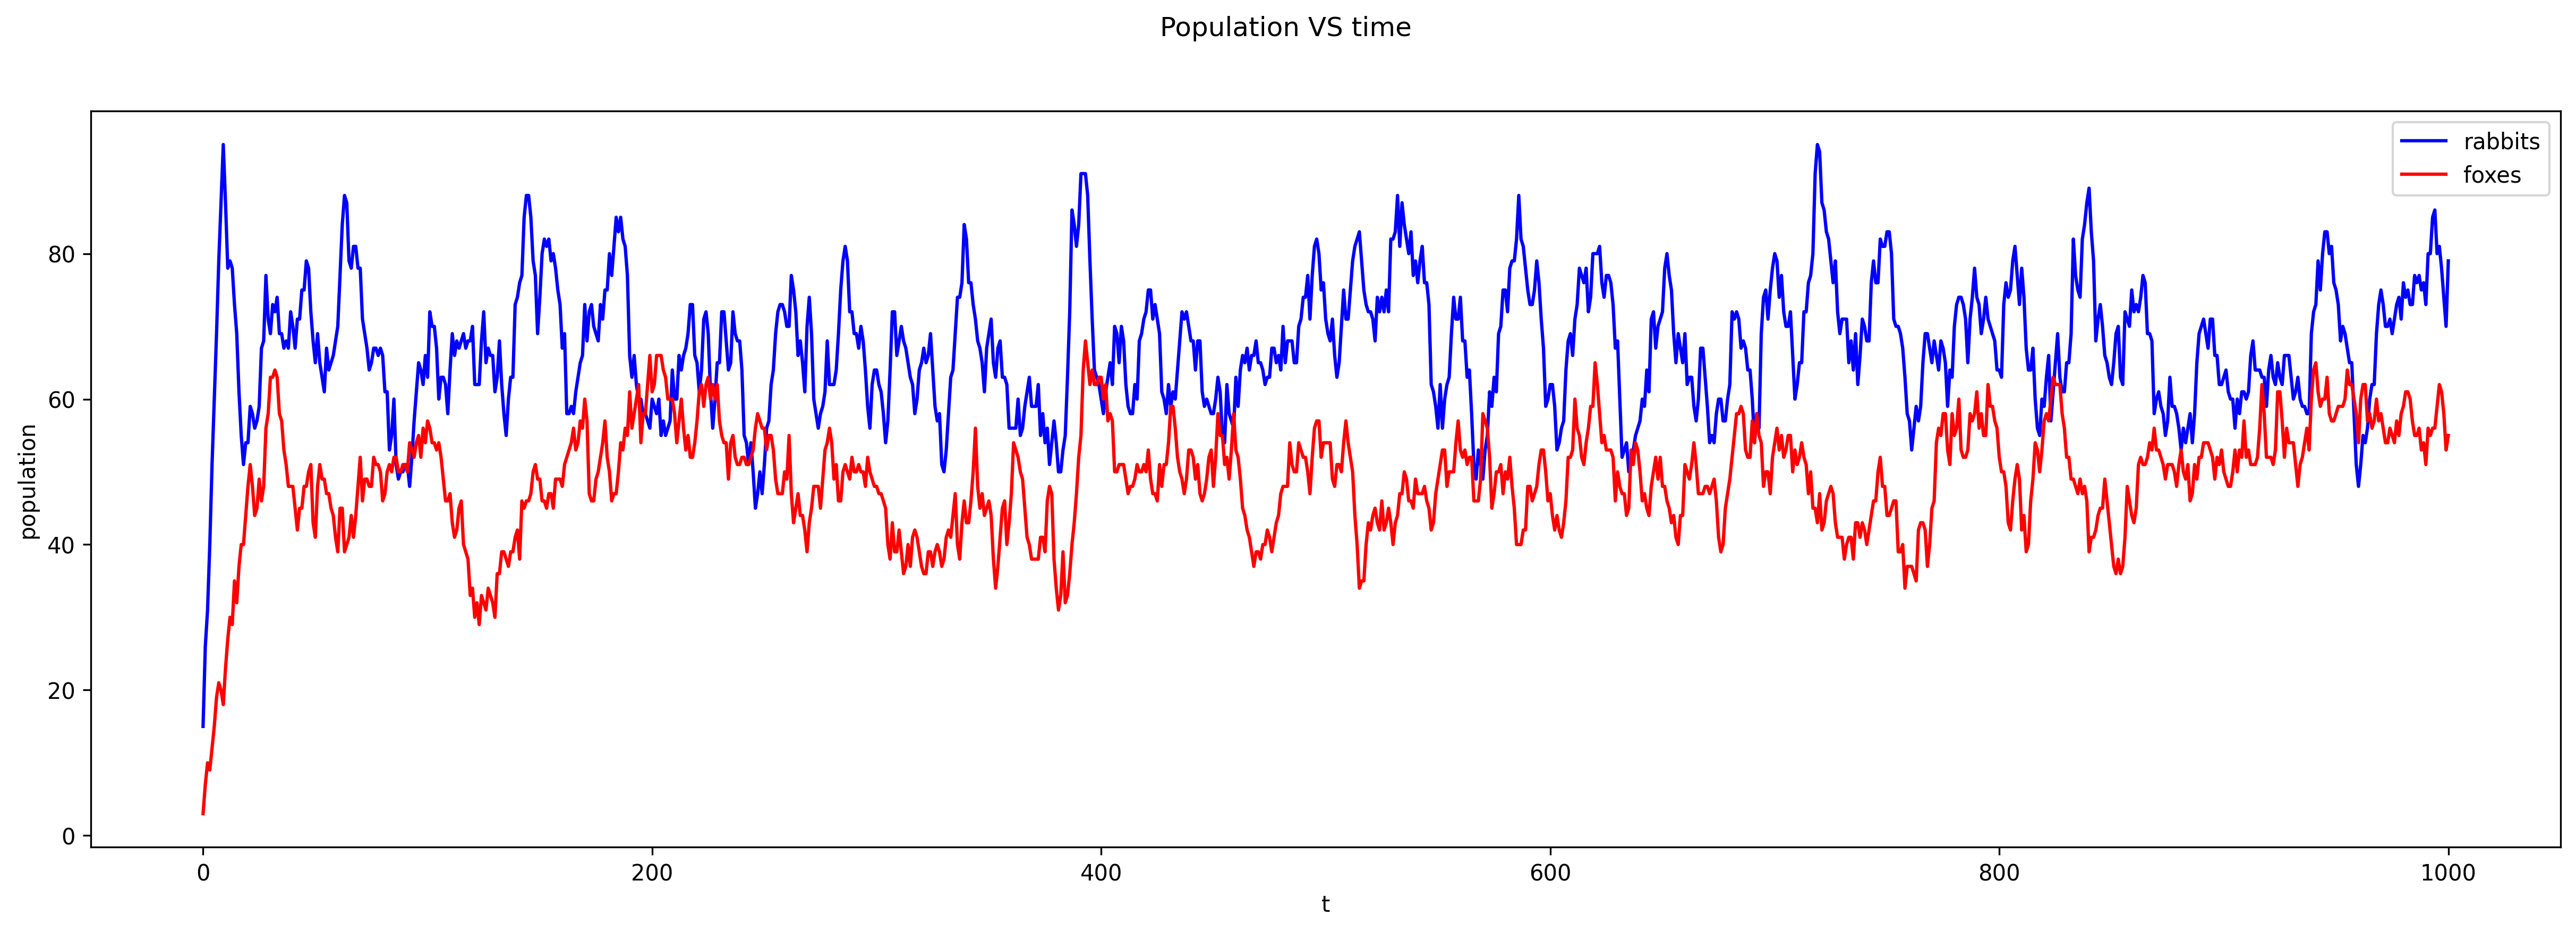

Write Python code to recreate this figure.
# @Author  : Mei Jiaojiao
# @Time    : 2023/11/14 13:37
# @Software: PyCharm
# @File    : Naive_2_species_simulation.py

# description of the model
# We have 2 species: rabbits and foxes. Each animal has an energy level. If the energy level is 0, the animal dies.
# Each individual of the same species has the same energy level.
# They don't have any mating season, and they don't even distinguish their own sex.
# The grass is always green, and the rabbits can always find food.
# The foxes can eat rabbits, and they can also die naturally.
# The rabbits can escape from foxes, but not always successfully.
# Each animal can move one step at a time, and each step consumes 1 energy.
# Each step of each animal is purely random, and they don't have any strategy.
# The rabbits can reproduce, and the foxes can also reproduce.
# The newborn animals are randomly placed on the grid, and they don't have any strategy.
# The animals can interact with each other only if they are in the same place, exactly the same (x, y) coordinates.
# The animals can't interact with the same species.
# That's all.


import numpy as np
import matplotlib.pyplot as plt
from progressbar import progressbar as pr_bar
import warnings
from tqdm import tqdm

warnings.filterwarnings("ignore")

RABBIT = 0  # species identifiers
FOX = 1  # species identifiers

UP = 0  # direction identifiers
DOWN = 1  # direction identifiers
LEFT = 2  # direction identifiers
RIGHT = 3  # direction identifiers
STAY = 4  # direction identifiers

rabbits = 15  # initial number of rabbits
foxes = 3  # initial number of foxes

Grid_x_size = 50  # size of the grid
Grid_y_size = 50  # size of the grid

rabbit_energy_level = 10  # initial energy level of a rabbit
fox_energy_level = 30  # initial energy level of a fox

rabbit_newborn_chance = 0.5  # chance of a rabbit being born in a grid
fox_newborn_chance = 0.1  # chance of a fox being born in a grid

rabbit_being_eaten_chance = 0.95  # chance of a rabbit being eaten by a fox
fox_being_dead_chance = 0.08  # chance of a fox dying

# number of steps to simulate, each individual animal moves once per step
steps = 1000


def escape(weaker):
    weaker.energy -= 1
    weaker.move(np.random.randint(0, 5))  # move randomly


class Animal(object):
    # This class tracks the animal's position, energy, species (rabbit/fox) and state (live/dead).
    def __init__(self, x0, y0, init_energy, species):
        self.x = x0
        self.y = y0
        self.energy = init_energy
        self.species = species
        self.isDead = False

    def interact(self, other):
        # this method is used to interact with another animal:
        # - If they're from the same species, ignore each other.
        # - Fox eats rabbit, but Rabbit escapes from fox sometimes.
        # - During interaction, both animals lose energy.
        # - When predation is successful, the predator gains energy.
        if self.species == RABBIT and other.species == FOX:
            if np.random.rand() <= rabbit_being_eaten_chance:
                self.die()
                other.energy += 2
            else:
                escape(self)
                self.energy -= 3
                other.energy -= 2

        elif self.species == FOX and other.species == RABBIT:
            if np.random.rand() <= rabbit_being_eaten_chance:
                other.die()
                self.energy += 2
            else:
                escape(other)
                other.energy -= 3
                self.energy -= 2

    def fox_dead(self):
        # this method is used to judge whether a fox is dead naturally.
        if self.species == FOX:
            if np.random.rand() <= fox_being_dead_chance:
                self.die()

    def die(self):
        # this method is used to judge whether an animal is dead.
        self.isDead = True

    def move(self, direction_param):
        # this method is used to move a step on the grid. Each step consumes 1 energy; if no energy left, die.
        self.energy -= 1
        if direction_param == LEFT:
            self.x += 1 if self.x > 0 else -1  # "bounce back"
        if direction_param == RIGHT:
            self.x -= 1 if self.x < Grid_x_size - 1 else -1
        if direction_param == UP:
            self.y += 1 if self.y < Grid_y_size - 1 else -1
        if direction_param == DOWN:
            self.y -= 1 if self.y > 0 else -1
        if direction_param == STAY:
            pass

        if self.energy <= 0:
            self.die()


animals = []

# initialize the grid
x_coords = np.arange(Grid_x_size)
y_coords = np.arange(Grid_y_size)
coords = np.transpose([np.tile(x_coords, len(y_coords)), np.repeat(y_coords, len(x_coords))])
random_coords = np.random.permutation(coords)
# randomly place animals on the grid
rabbit_coords = random_coords[:rabbits]
fox_coords = random_coords[rabbits:(rabbits + foxes)]
# initialize animals
for (x, y) in rabbit_coords:
    animals.append(Animal(x0=x, y0=y, init_energy=rabbit_energy_level, species=RABBIT))
for (x, y) in fox_coords:
    animals.append(Animal(x0=x, y0=y, init_energy=fox_energy_level, species=FOX))
# population of rabbits and foxes
rabbit_nums, fox_nums = [rabbits], [foxes]

for i in tqdm(range(steps)):

    # randomly move each animal: UP, DOWN, LEFT, RIGHT, STAY
    directions = np.random.randint(0, 5, size=len(animals))
    for animal, direction in zip(animals, directions):
        animal.move(direction)

    # fox dead naturally
    for animal in animals:
        animal.fox_dead()

    # reproduce new rabbits
    # generate rabbit_newborn_chance * rabbits new rabbits in different places
    # check if there is already a rabbit in a place, if so, delete the newborn rabbit in order to avoid overlapping
    # put the remaining newborn rabbits on the grid
    num_new_born_rabbits = int(np.random.poisson(rabbit_newborn_chance * rabbits))
    new_rabbit_coords = np.random.permutation(coords)[:num_new_born_rabbits]
    for (x, y) in new_rabbit_coords:
        if any(animal.x == x and animal.y == y for animal in animals):
            new_rabbit_coords = np.delete(new_rabbit_coords, np.where((new_rabbit_coords == (x, y)).all(axis=1)),axis=0)
    for (x, y) in new_rabbit_coords:
        animals.append(Animal(x0=x, y0=y, init_energy=rabbit_energy_level, species=RABBIT))

    # do the same thing for foxes
    num_new_born_foxes = np.random.poisson(fox_newborn_chance * foxes * rabbits)
    new_fox_coords = np.random.permutation(coords)[:num_new_born_foxes]
    for (x, y) in new_fox_coords:
        if any(animal.x == x and animal.y == y for animal in animals):
            new_fox_coords = np.delete(new_fox_coords, np.where((new_fox_coords == (x, y)).all(axis=1)), axis=0)
    for (x, y) in new_fox_coords:
        animals.append(Animal(x0=x, y0=y, init_energy=fox_energy_level, species=FOX))

    # interaction between animals
    # only if two animals are in the same place, they can interact
    for j, animal1 in enumerate(animals):
        for animal2 in animals[j:]:
            if animal1.x == animal2.x and animal1.y == animal2.y:
                animal1.interact(animal2)

    # clean up corpses
    dead_indexes = []
    for j, animal in enumerate(animals):
        if animal.isDead:
            dead_indexes.append(j)
    animals = list(np.delete(animals, dead_indexes))

    # count animals
    fox_num, rab_num = 0, 0
    for animal in animals:
        if animal.species == RABBIT:
            rab_num += 1
        elif animal.species == FOX:
            fox_num += 1
    rabbit_nums.append(rab_num)
    fox_nums.append(fox_num)
    if rab_num == 0 or fox_num == 0:
        break

# plot population vs time
plt.figure(figsize=(20, 6))
plt.plot(rabbit_nums, 'b-', label="rabbits", )
plt.plot(fox_nums, 'r-', label="foxes")
plt.xlabel('t')
plt.ylabel('population')
plt.suptitle("Population VS time")
plt.legend()
plt.savefig("Naive_2_species_simulation.png", dpi=300, bbox_inches='tight', pad_inches=0.1)
plt.show()
